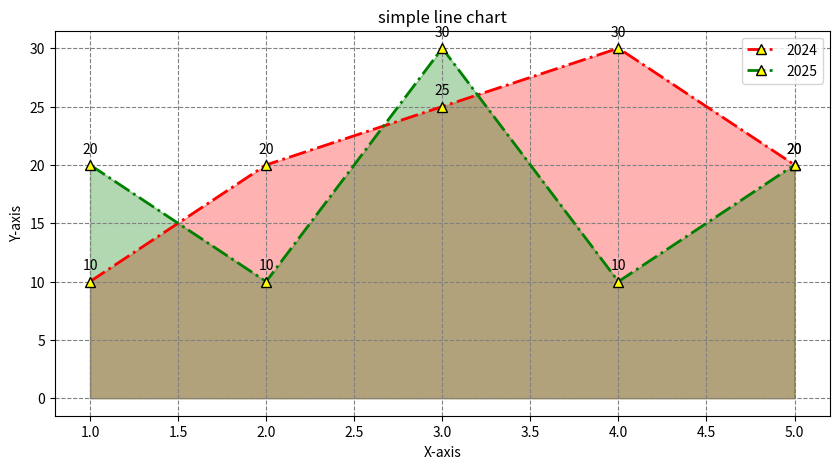

The matplotlib source for this figure:
import matplotlib.pyplot as plt
import numpy as np
#PROFESSIONAL LINE CHART

x = [1,2,3,4,5]
y1= [10,20,25,30,20]
y2 = [20,10,30,10,20]

plt.figure(figsize=(10,5)) # to define the size of graph to see chart properly
plt.plot(x,y1,
        color='red',
        linewidth=2, 
        linestyle='-.',
        marker='^', #when graph line takes sharp turn we used to mark it so we use marker(o,*,D,^)
        markersize=7, # define size of marker
        markerfacecolor='yellow', #marker face color
        markeredgecolor='black', #marker edge color
        alpha=1, #opacity 
        label='2024' #label of perticular line .. it is used when there is multiple lines
)
plt.plot(x,y2,
        color='green',
        linewidth=2,
        linestyle='-.',
        marker='^',
        markersize=7,
        markerfacecolor='yellow',
        markeredgecolor='black',
        alpha=1, #opacity
        label='2025'
        )
plt.legend() # if graph has multiple lines we use legend to merge multiple line in one graph to see relation and stats
plt.grid(True)   # makes grid in background
plt.grid(color='gray', linestyle='--') #grid styes
plt.title("simple line chart") 
plt.xlabel("X-axis")
plt.ylabel("Y-axis")
plt.fill_between(x,y1,color="red",alpha=0.3) # to color the region of line-chart for better visualization
plt.fill_between(x,y2,color="green",alpha=0.3)

for i,j in zip(x,y1):
    plt.text(i,j+1,str(j),ha='center') #shows exact value of  the turn's of line chart
for i,j in zip(x,y2):
    plt.text(i,j+1,str(j),ha='center')

plt.show() 
